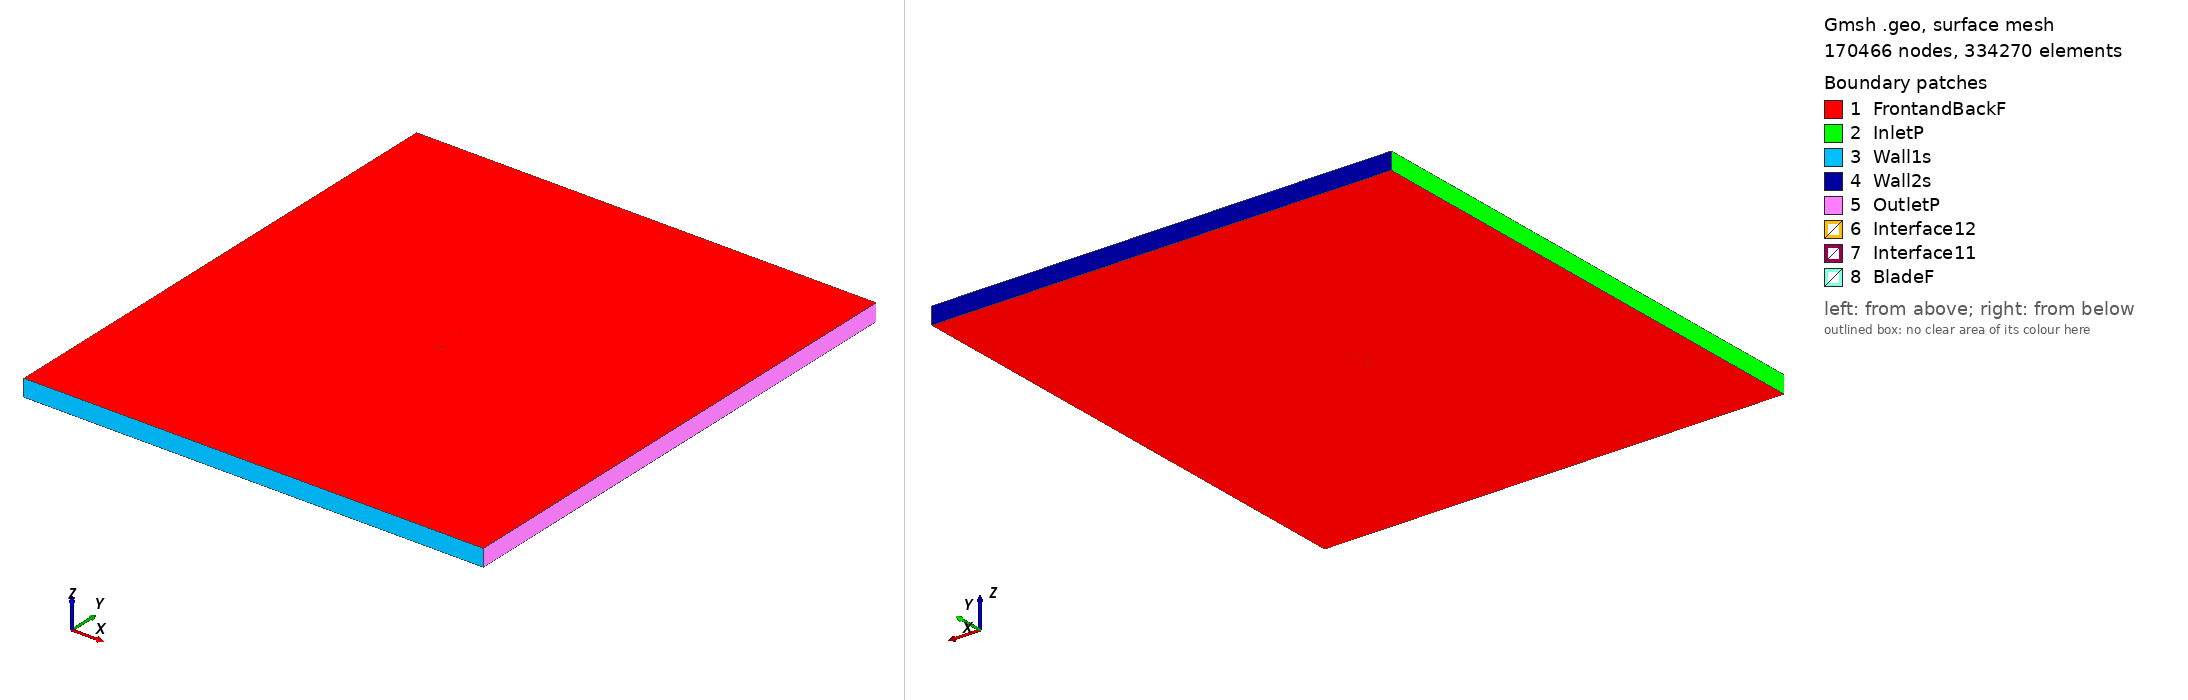

Gmsh geometry script, surface-meshed: 170466 nodes, 334270 surface elements. Boundary patches (legend numbers): 1 FrontandBackF, 2 InletP, 3 Wall1s, 4 Wall2s, 5 OutletP, 6 Interface12, 7 Interface11, 8 BladeF. Left view from above one corner, right view from below the opposite corner. Legend entries are the model's physical surfaces. The drawing asked Gmsh for element sizes between 1% and 20% of the model's largest extent; the script's own settings can give other sizes.

=== goe625_tsr2_4.6329_aoa_6.6213.geo (drawn) ===
SetFactory("OpenCASCADE");

Point(1) = {0.074665, 0.715102, 0, 1.0};
Point(2) = {0.068604, 0.718131, 0, 1.0};
Point(3) = {0.061396, 0.721593, 0, 1.0};
Point(4) = {0.046953, 0.728293, 0, 1.0};
Point(5) = {0.032449, 0.734466, 0, 1.0};
Point(6) = {0.017849, 0.739814, 0, 1.0};
Point(7) = {0.003136, 0.744186, 0, 1.0};
Point(8) = {-0.011681, 0.747656, 0, 1.0};
Point(9) = {-0.026630, 0.750000, 0, 1.0};
Point(10) = {-0.041866, 0.749866, 0, 1.0};
Point(11) = {-0.049606, 0.748748, 0, 1.0};
Point(12) = {-0.057494, 0.746353, 0, 1.0};
Point(13) = {-0.061517, 0.744481, 0, 1.0};
Point(14) = {-0.065583, 0.742231, 0, 1.0};
Point(15) = {-0.069797, 0.738707, 0, 1.0};
Point(16) = {-0.072000, 0.736118, 0, 1.0};
Point(17) = {-0.074500, 0.730976, 0, 1.0};
Point(18) = {-0.072994, 0.727557, 0, 1.0};
Point(19) = {-0.071270, 0.726015, 0, 1.0};
Point(20) = {-0.067684, 0.724134, 0, 1.0};
Point(21) = {-0.063992, 0.723153, 0, 1.0};
Point(22) = {-0.060275, 0.722399, 0, 1.0};
Point(23) = {-0.052761, 0.721565, 0, 1.0};
Point(24) = {-0.045213, 0.721031, 0, 1.0};
Point(25) = {-0.030116, 0.719964, 0, 1.0};
Point(26) = {-0.015002, 0.719046, 0, 1.0};
Point(27) = {0.000112, 0.718129, 0, 1.0};
Point(28) = {0.015226, 0.717212, 0, 1.0};
Point(29) = {0.030340, 0.716294, 0, 1.0};
Point(30) = {0.045454, 0.715377, 0, 1.0};
Point(31) = {0.060568, 0.714460, 0, 1.0};
Point(32) = {0.068125, 0.714001, 0, 1.0};
Point(33) = {0.074492, 0.713610, 0, 1.0};
Point(34) = {-0.074665, -0.715102, 0, 1.0};
Point(35) = {-0.068604, -0.718131, 0, 1.0};
Point(36) = {-0.061396, -0.721593, 0, 1.0};
Point(37) = {-0.046953, -0.728293, 0, 1.0};
Point(38) = {-0.032449, -0.734466, 0, 1.0};
Point(39) = {-0.017849, -0.739814, 0, 1.0};
Point(40) = {-0.003136, -0.744186, 0, 1.0};
Point(41) = {0.011681, -0.747656, 0, 1.0};
Point(42) = {0.026630, -0.750000, 0, 1.0};
Point(43) = {0.041866, -0.749866, 0, 1.0};
Point(44) = {0.049606, -0.748748, 0, 1.0};
Point(45) = {0.057494, -0.746353, 0, 1.0};
Point(46) = {0.061517, -0.744481, 0, 1.0};
Point(47) = {0.065583, -0.742231, 0, 1.0};
Point(48) = {0.069797, -0.738707, 0, 1.0};
Point(49) = {0.072000, -0.736118, 0, 1.0};
Point(50) = {0.074500, -0.730976, 0, 1.0};
Point(51) = {0.072994, -0.727557, 0, 1.0};
Point(52) = {0.071270, -0.726015, 0, 1.0};
Point(53) = {0.067684, -0.724134, 0, 1.0};
Point(54) = {0.063992, -0.723153, 0, 1.0};
Point(55) = {0.060275, -0.722399, 0, 1.0};
Point(56) = {0.052761, -0.721565, 0, 1.0};
Point(57) = {0.045213, -0.721031, 0, 1.0};
Point(58) = {0.030116, -0.719964, 0, 1.0};
Point(59) = {0.015002, -0.719046, 0, 1.0};
Point(60) = {-0.000112, -0.718129, 0, 1.0};
Point(61) = {-0.015226, -0.717212, 0, 1.0};
Point(62) = {-0.030340, -0.716294, 0, 1.0};
Point(63) = {-0.045454, -0.715377, 0, 1.0};
Point(64) = {-0.060568, -0.714460, 0, 1.0};
Point(65) = {-0.068125, -0.714001, 0, 1.0};
Point(66) = {-0.074492, -0.713610, 0, 1.0};

// Lines: first blade (splines 1-4)
Spline(1) = {1:33};
Spline(2) = {33,1};

// Lines: second blade (splines 5-8)
Spline(3) = {34:66};
Spline(4) = {66,34};

// Outer domain (points 20001-4 and lines)
Point(67) = {-13.50000000, -15.00000000, 0, 1.0};
Point(68) = {-13.50000000, 15.00000000, 0, 1.0};
Point(69) = {13.50000000, 15.00000000, 0, 1.0};
Point(70) = {13.50000000, -15.00000000, 0, 1.0};
Line(11) = {67, 68};
Line(12) = {68, 69};
Line(13) = {69, 70};
Line(14) = {67, 70};

// Interface (between moving and stationary domain) (circles)
Circle(9) = {0, 0, 0, 0.80000000, 0, 2*Pi};
Circle(10) = {0, 0, 0, 0.80000000, 0, 2*Pi};

// Loops collect Lines/Splines/etc (blade1, blade2, domain, first circle)
Line Loop(1) = {1:2};
Line Loop(2) = {3:4};
Line Loop(3) = {11,12,13,-14};
Line Loop(4) = {9};

// BooleanDifference cuts out the circle/interface from the domain
Plane Surface(1) = {3};
Plane Surface(2) = {4};
BooleanDifference{ Surface{1}; Delete;}{ Surface{2}; Delete;}

// This one cuts out the blades from the inner circle/interface
Line Loop(6) = {10};
Plane Surface(5) = {6};
Plane Surface(6) = {1};
Plane Surface(7) = {2};
BooleanDifference{ Surface{5}; Delete;}{ Surface{6,7}; Delete;}

// extrude to 3rd dimension
Extrude {0, 0, 1} {Surface{1}; Surface{5}; Layers{1}; Recombine;}

// Physical Surfaces are the named boundaries (patches)
Physical Surface("Interface11") = {12};
Physical Surface("Interface12") = {10};

// sides of domain
Physical Surface("InletP") = {6};
Physical Surface("OutletP") = {9};

// top and bottom of domain
Physical Surface("Wall1s") = {7};
Physical Surface("Wall2s") = {8};

// Check FrontandBackF by ensuring there is nothing in the 3rd dimension
Physical Surface("FrontandBackF") = {1,11,5,17};
Physical Surface("BladeF") = {13:16};
Physical Volume("Turbine") = {2};
Physical Volume("Farfield") = {1};

// settings for airfoil boundary layer
Field[1] = BoundaryLayer;
Field[1].EdgesList = {1:4};
Field[1].hwall_n = 1e-3;
Field[1].thickness = 1.5e-2;
Field[1].ratio = 1.05;
Field[1].Quads = 1;
BoundaryLayer Field = 1;

// control points for mesh (blade and interface)
// floor((arc length / 1.5mm)/ 2) -> Transfinite Line
Transfinite Line {1,3} = 105 Using Progression 1;
Transfinite Line {2,4} = 2 Using Progression 1;
Transfinite Line {9, 15} = 800 Using Progression 1;

// For more information on gmsh syntax, visit http://gmsh.info/doc/texinfo/gmsh.html
